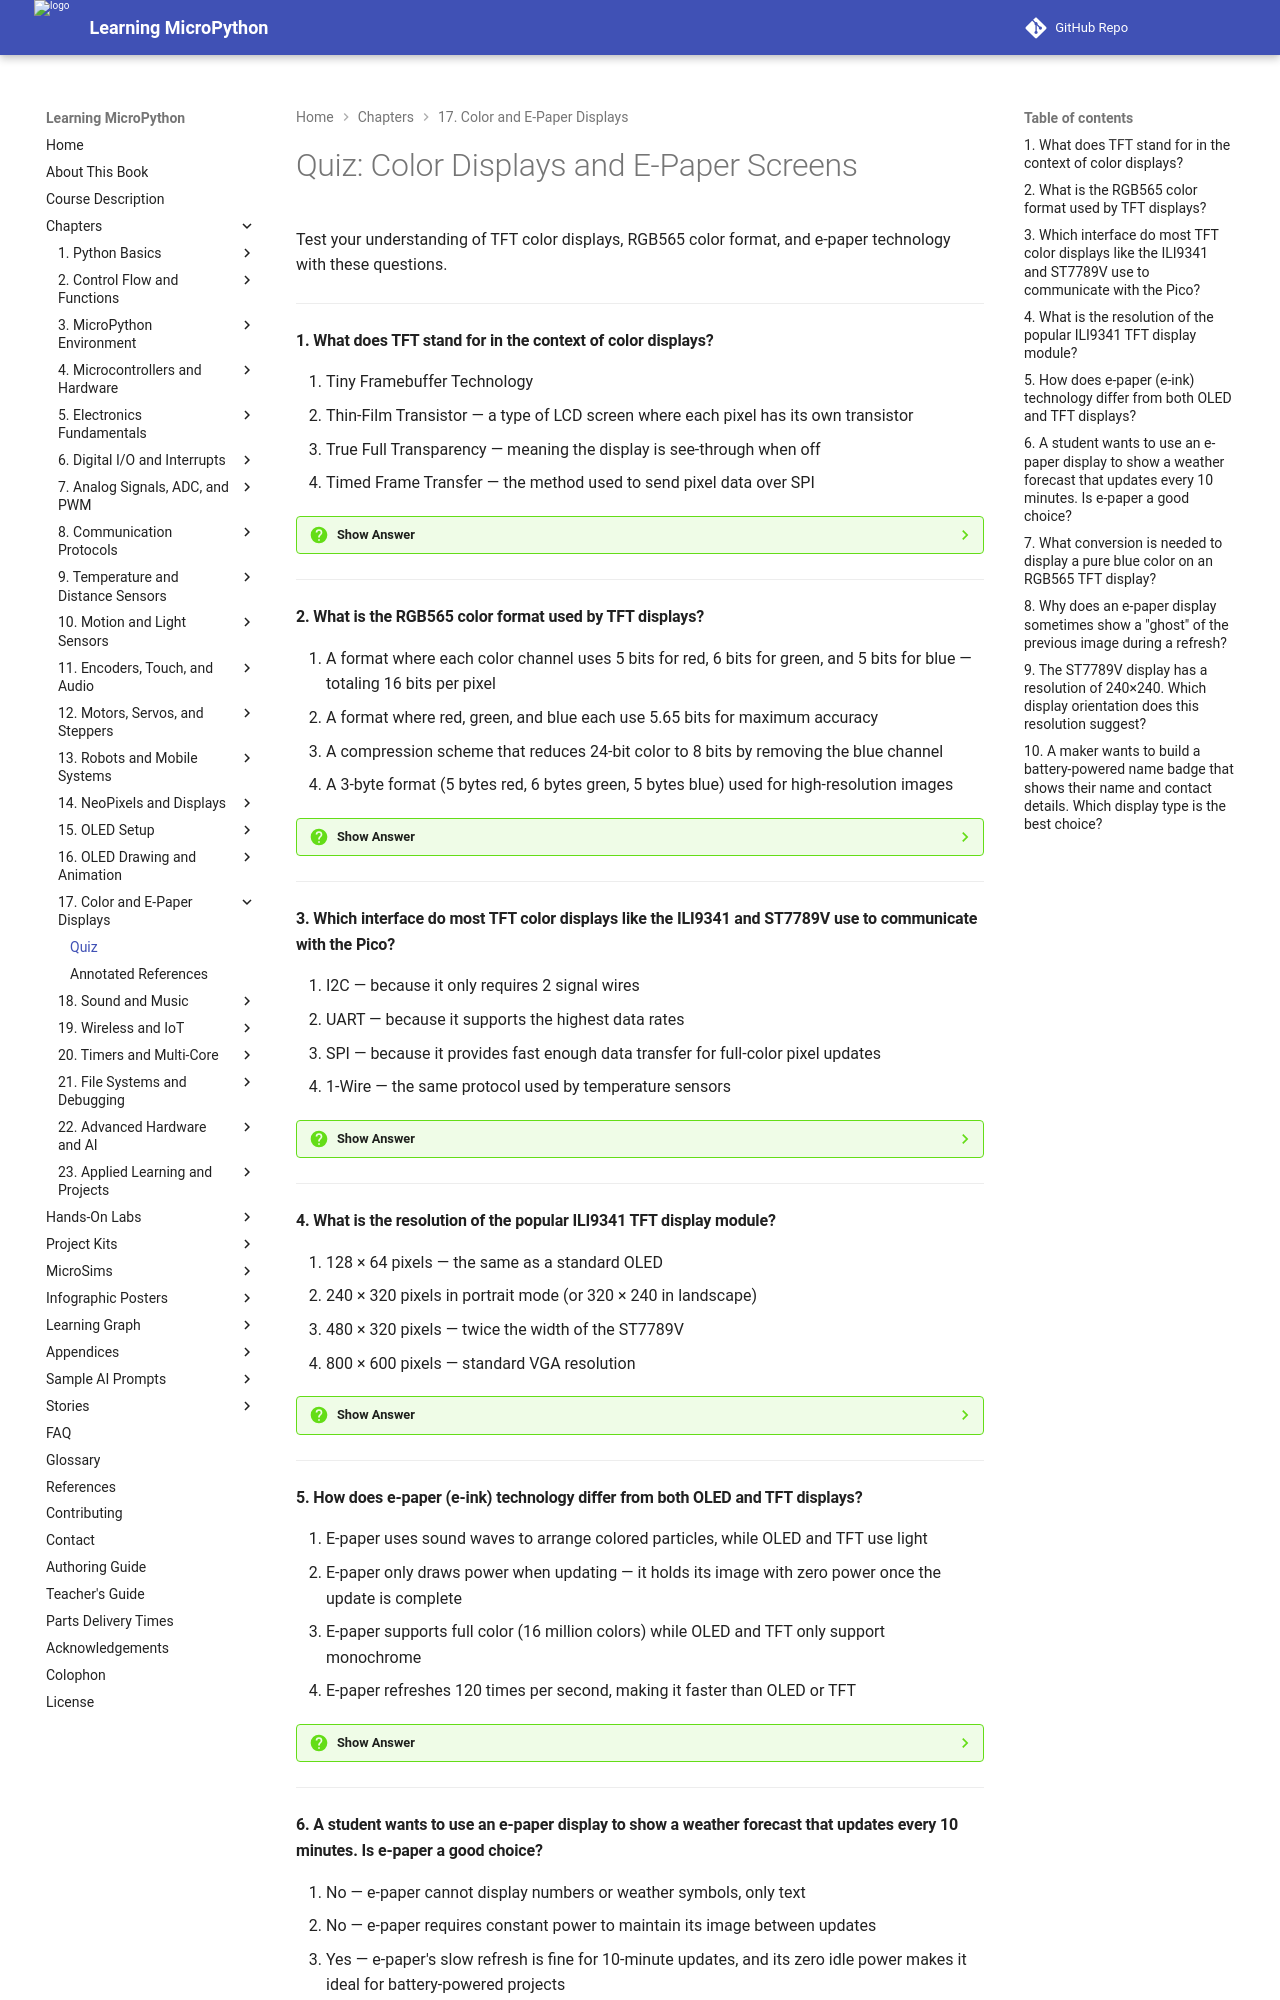

repository: dmccreary/learning-micropython · page: chapters/17-color-epaper-displays/quiz/index.html · generator: mkdocs

# Quiz: Color Displays and E-Paper Screens

Test your understanding of TFT color displays, RGB565 color format, and e-paper technology with these questions.

---

#### 1. What does TFT stand for in the context of color displays?

<div class="upper-alpha" markdown>
1. Tiny Framebuffer Technology
2. Thin-Film Transistor — a type of LCD screen where each pixel has its own transistor
3. True Full Transparency — meaning the display is see-through when off
4. Timed Frame Transfer — the method used to send pixel data over SPI
</div>

??? question "Show Answer"
    The correct answer is **B**. TFT stands for Thin-Film Transistor. Each pixel in a TFT LCD display has its own transistor that controls it individually. This allows fast, precise control over millions of pixels, enabling smooth color video and graphics. TFT displays require a backlight (unlike OLED displays, where each pixel produces its own light).

    **Concept Tested:** TFT Display Technology

---

#### 2. What is the RGB565 color format used by TFT displays?

<div class="upper-alpha" markdown>
1. A format where each color channel uses 5 bits for red, 6 bits for green, and 5 bits for blue — totaling 16 bits per pixel
2. A format where red, green, and blue each use 5.65 bits for maximum accuracy
3. A compression scheme that reduces 24-bit color to 8 bits by removing the blue channel
4. A 3-byte format (5 bytes red, 6 bytes green, 5 bytes blue) used for high-resolution images
</div>

??? question "Show Answer"
    The correct answer is **A**. RGB565 packs one pixel's color into 16 bits: 5 bits for red (0–31), 6 bits for green (0–63), and 5 bits for blue (0–31). Green gets one extra bit because the human eye is most sensitive to green. This halves the memory requirement compared to 24-bit RGB (3 bytes per pixel), which is important for small microcontrollers with limited RAM.

    **Concept Tested:** RGB565 Color Format

---

#### 3. Which interface do most TFT color displays like the ILI9341 and ST7789V use to communicate with the Pico?

<div class="upper-alpha" markdown>
1. I2C — because it only requires 2 signal wires
2. UART — because it supports the highest data rates
3. SPI — because it provides fast enough data transfer for full-color pixel updates
4. 1-Wire — the same protocol used by temperature sensors
</div>

??? question "Show Answer"
    The correct answer is **C**. TFT displays use SPI for data transfer. A 240×320 pixel display at 16 bits per pixel contains 240 × 320 × 2 = 153,600 bytes of pixel data per frame. SPI at 40–80 MHz can transfer this data fast enough for smooth display updates. I2C at 400 kHz would be far too slow for a full-color screen refresh.

    **Concept Tested:** TFT SPI Interface / ILI9341 Display

---

#### 4. What is the resolution of the popular ILI9341 TFT display module?

<div class="upper-alpha" markdown>
1. 128 × 64 pixels — the same as a standard OLED
2. 240 × 320 pixels in portrait mode (or 320 × 240 in landscape)
3. 480 × 320 pixels — twice the width of the ST7789V
4. 800 × 600 pixels — standard VGA resolution
</div>

??? question "Show Answer"
    The correct answer is **B**. The ILI9341 controller drives a 240×320 pixel display. In portrait orientation it is 240 pixels wide and 320 pixels tall; rotated to landscape it becomes 320 wide and 240 tall. This is significantly more pixels than a 128×64 OLED, enabling readable text at multiple font sizes and detailed color graphics.

    **Concept Tested:** ILI9341 Display / TFT Display Technology

---

#### 5. How does e-paper (e-ink) technology differ from both OLED and TFT displays?

<div class="upper-alpha" markdown>
1. E-paper uses sound waves to arrange colored particles, while OLED and TFT use light
2. E-paper only draws power when updating — it holds its image with zero power once the update is complete
3. E-paper supports full color (16 million colors) while OLED and TFT only support monochrome
4. E-paper refreshes 120 times per second, making it faster than OLED or TFT
</div>

??? question "Show Answer"
    The correct answer is **B**. E-paper displays use charged particles (tiny black and white capsules) that move into position when voltage is applied, then stay in place permanently with no power needed. A price tag in a store can display text for months on a tiny battery. The major tradeoff is slow refresh speed (1–4 seconds per update) and limited color options.

    **Concept Tested:** E-Paper / E-Ink Display Technology

---
